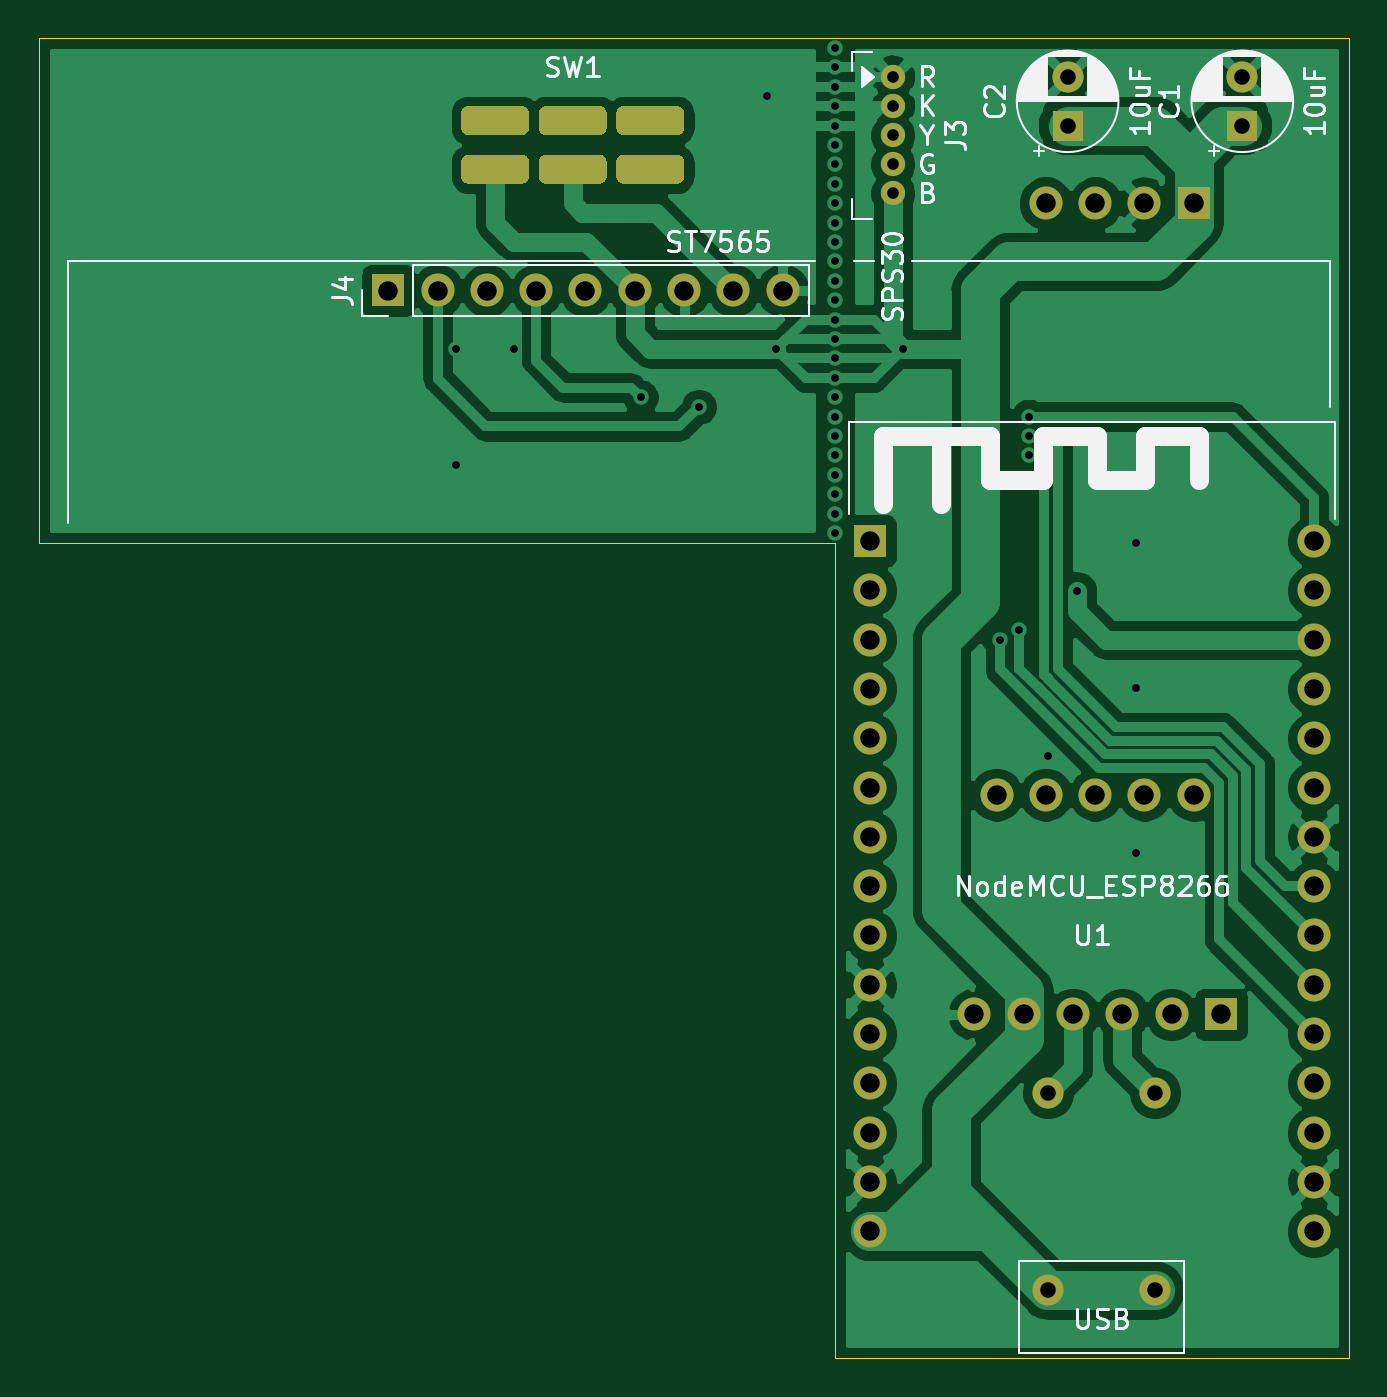
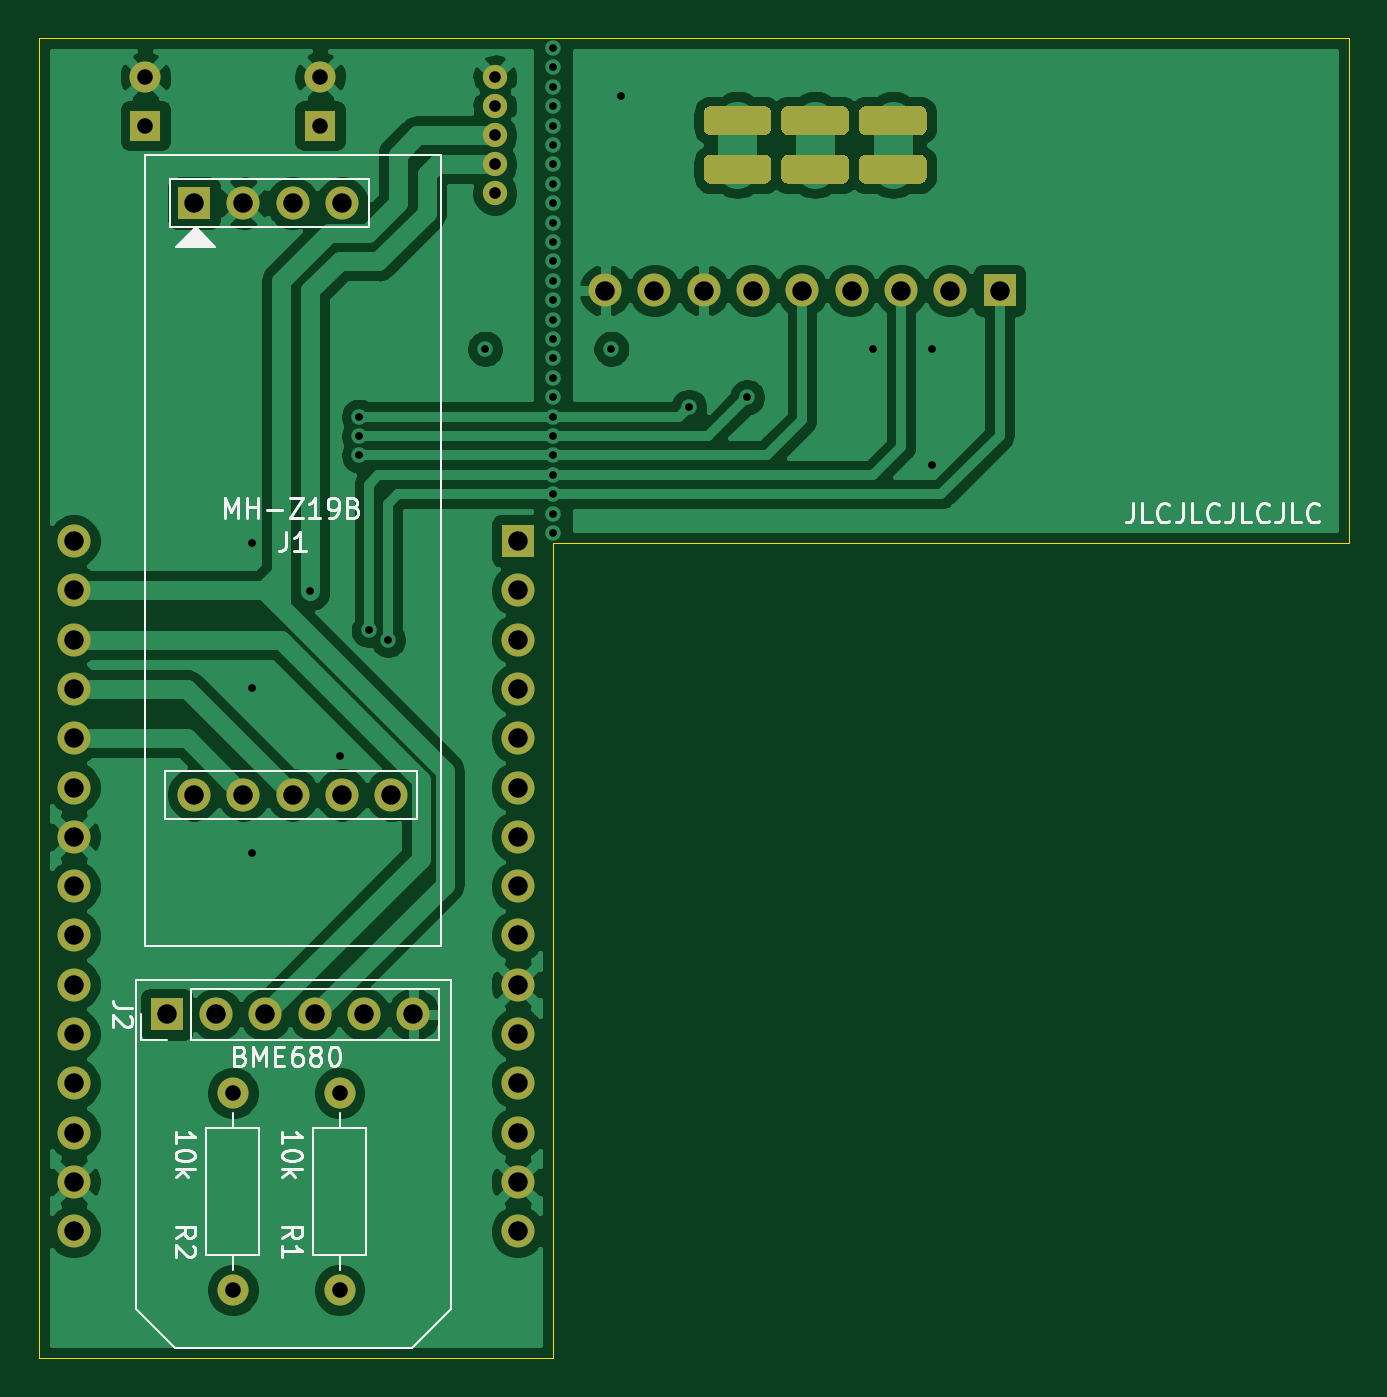
Circuit board: 11 layer files. Board 67.5 x 68.0 mm.
- bottom_copper: air_quality_box-B_Cu.gbr (104789 bytes)
- bottom_mask: air_quality_box-B_Mask.gbr (4585 bytes)
- paste: air_quality_box-B_Paste.gbr (460 bytes)
- bottom_silk: air_quality_box-B_SilkS.gbr (13010 bytes)
- outline: air_quality_box-Edge_Cuts.gbr (790 bytes)
- top_copper: air_quality_box-F_Cu.gbr (98079 bytes)
- top_mask: air_quality_box-F_Mask.gbr (4585 bytes)
- paste: air_quality_box-F_Paste.gbr (460 bytes)
- top_silk: air_quality_box-F_SilkS.gbr (32193 bytes)
- drill: air_quality_box-NPTH.drl (270 bytes)
- drill: air_quality_box-PTH.drl (2404 bytes)

=== bottom_copper: air_quality_box-B_Cu.gbr (104789 bytes, source omitted) ===
=== bottom_mask: air_quality_box-B_Mask.gbr ===
%TF.GenerationSoftware,KiCad,Pcbnew,5.1.10*%
%TF.CreationDate,2021-10-29T17:16:23+02:00*%
%TF.ProjectId,air_quality_box,6169725f-7175-4616-9c69-74795f626f78,rev?*%
%TF.SameCoordinates,Original*%
%TF.FileFunction,Soldermask,Bot*%
%TF.FilePolarity,Negative*%
%FSLAX46Y46*%
G04 Gerber Fmt 4.6, Leading zero omitted, Abs format (unit mm)*
G04 Created by KiCad (PCBNEW 5.1.10) date 2021-10-29 17:16:23*
%MOMM*%
%LPD*%
G01*
G04 APERTURE LIST*
%ADD10C,1.250000*%
%ADD11R,1.600000X1.600000*%
%ADD12C,1.600000*%
%ADD13R,1.700000X1.700000*%
%ADD14C,1.700000*%
%ADD15O,1.700000X1.700000*%
%ADD16O,1.600000X1.600000*%
G04 APERTURE END LIST*
%TO.C,SW1*%
G36*
G01*
X123750000Y-42375000D02*
X123750000Y-43125000D01*
G75*
G02*
X123375000Y-43500000I-375000J0D01*
G01*
X120625000Y-43500000D01*
G75*
G02*
X120250000Y-43125000I0J375000D01*
G01*
X120250000Y-42375000D01*
G75*
G02*
X120625000Y-42000000I375000J0D01*
G01*
X123375000Y-42000000D01*
G75*
G02*
X123750000Y-42375000I0J-375000D01*
G01*
G37*
G36*
G01*
X127750000Y-42375000D02*
X127750000Y-43125000D01*
G75*
G02*
X127375000Y-43500000I-375000J0D01*
G01*
X124625000Y-43500000D01*
G75*
G02*
X124250000Y-43125000I0J375000D01*
G01*
X124250000Y-42375000D01*
G75*
G02*
X124625000Y-42000000I375000J0D01*
G01*
X127375000Y-42000000D01*
G75*
G02*
X127750000Y-42375000I0J-375000D01*
G01*
G37*
G36*
G01*
X131750000Y-42375000D02*
X131750000Y-43125000D01*
G75*
G02*
X131375000Y-43500000I-375000J0D01*
G01*
X128625000Y-43500000D01*
G75*
G02*
X128250000Y-43125000I0J375000D01*
G01*
X128250000Y-42375000D01*
G75*
G02*
X128625000Y-42000000I375000J0D01*
G01*
X131375000Y-42000000D01*
G75*
G02*
X131750000Y-42375000I0J-375000D01*
G01*
G37*
G36*
G01*
X123750000Y-44875000D02*
X123750000Y-45625000D01*
G75*
G02*
X123375000Y-46000000I-375000J0D01*
G01*
X120625000Y-46000000D01*
G75*
G02*
X120250000Y-45625000I0J375000D01*
G01*
X120250000Y-44875000D01*
G75*
G02*
X120625000Y-44500000I375000J0D01*
G01*
X123375000Y-44500000D01*
G75*
G02*
X123750000Y-44875000I0J-375000D01*
G01*
G37*
G36*
G01*
X127750000Y-44875000D02*
X127750000Y-45625000D01*
G75*
G02*
X127375000Y-46000000I-375000J0D01*
G01*
X124625000Y-46000000D01*
G75*
G02*
X124250000Y-45625000I0J375000D01*
G01*
X124250000Y-44875000D01*
G75*
G02*
X124625000Y-44500000I375000J0D01*
G01*
X127375000Y-44500000D01*
G75*
G02*
X127750000Y-44875000I0J-375000D01*
G01*
G37*
G36*
G01*
X131750000Y-44875000D02*
X131750000Y-45625000D01*
G75*
G02*
X131375000Y-46000000I-375000J0D01*
G01*
X128625000Y-46000000D01*
G75*
G02*
X128250000Y-45625000I0J375000D01*
G01*
X128250000Y-44875000D01*
G75*
G02*
X128625000Y-44500000I375000J0D01*
G01*
X131375000Y-44500000D01*
G75*
G02*
X131750000Y-44875000I0J-375000D01*
G01*
G37*
%TD*%
D10*
%TO.C,J3*%
X142500000Y-40500000D03*
X142500000Y-42000000D03*
X142500000Y-43500000D03*
X142500000Y-45000000D03*
X142500000Y-46500000D03*
%TD*%
D11*
%TO.C,C1*%
X160500000Y-43000000D03*
D12*
X160500000Y-40500000D03*
%TD*%
%TO.C,C2*%
X151500000Y-40500000D03*
D11*
X151500000Y-43000000D03*
%TD*%
D13*
%TO.C,J1*%
X158000000Y-47000000D03*
D14*
X155460000Y-47000000D03*
X152920000Y-47000000D03*
X150380000Y-47000000D03*
X147840000Y-77480000D03*
X150380000Y-77480000D03*
X152920000Y-77480000D03*
X155460000Y-77480000D03*
X158000000Y-77480000D03*
%TD*%
D13*
%TO.C,J2*%
X159400000Y-88800000D03*
D15*
X156860000Y-88800000D03*
X154320000Y-88800000D03*
X151780000Y-88800000D03*
X149240000Y-88800000D03*
X146700000Y-88800000D03*
%TD*%
D13*
%TO.C,J4*%
X116500000Y-51500000D03*
D15*
X119040000Y-51500000D03*
X121580000Y-51500000D03*
X124120000Y-51500000D03*
X126660000Y-51500000D03*
X129200000Y-51500000D03*
X131740000Y-51500000D03*
X134280000Y-51500000D03*
X136820000Y-51500000D03*
%TD*%
D16*
%TO.C,R1*%
X150500000Y-92840000D03*
D12*
X150500000Y-103000000D03*
%TD*%
%TO.C,R2*%
X156000000Y-103000000D03*
D16*
X156000000Y-92840000D03*
%TD*%
D13*
%TO.C,U1*%
X141330001Y-64410001D03*
D14*
X141330001Y-66950001D03*
X141330001Y-69490001D03*
X141330001Y-72030001D03*
X141330001Y-74570001D03*
X141330001Y-77110001D03*
X141330001Y-79650001D03*
X141330001Y-82190001D03*
X141330001Y-84730001D03*
X141330001Y-87270001D03*
X141330001Y-89810001D03*
X141330001Y-92350001D03*
X141330001Y-94890001D03*
X141330001Y-97430001D03*
X141330001Y-99970001D03*
X164190001Y-64410001D03*
X164190001Y-66950001D03*
X164190001Y-69490001D03*
X164190001Y-72030001D03*
X164190001Y-74570001D03*
X164190001Y-77110001D03*
X164190001Y-79650001D03*
X164190001Y-82190001D03*
X164190001Y-84730001D03*
X164190001Y-87270001D03*
X164190001Y-89810001D03*
X164190001Y-92350001D03*
X164190001Y-94890001D03*
X164190001Y-97430001D03*
X164190001Y-99970001D03*
%TD*%
M02*

=== paste: air_quality_box-B_Paste.gbr ===
%TF.GenerationSoftware,KiCad,Pcbnew,5.1.10*%
%TF.CreationDate,2021-10-29T17:16:23+02:00*%
%TF.ProjectId,air_quality_box,6169725f-7175-4616-9c69-74795f626f78,rev?*%
%TF.SameCoordinates,Original*%
%TF.FileFunction,Paste,Bot*%
%TF.FilePolarity,Positive*%
%FSLAX46Y46*%
G04 Gerber Fmt 4.6, Leading zero omitted, Abs format (unit mm)*
G04 Created by KiCad (PCBNEW 5.1.10) date 2021-10-29 17:16:23*
%MOMM*%
%LPD*%
G01*
G04 APERTURE LIST*
G04 APERTURE END LIST*
M02*

=== bottom_silk: air_quality_box-B_SilkS.gbr (13010 bytes, source omitted) ===
=== outline: air_quality_box-Edge_Cuts.gbr ===
%TF.GenerationSoftware,KiCad,Pcbnew,5.1.10*%
%TF.CreationDate,2021-10-29T17:16:23+02:00*%
%TF.ProjectId,air_quality_box,6169725f-7175-4616-9c69-74795f626f78,rev?*%
%TF.SameCoordinates,Original*%
%TF.FileFunction,Profile,NP*%
%FSLAX46Y46*%
G04 Gerber Fmt 4.6, Leading zero omitted, Abs format (unit mm)*
G04 Created by KiCad (PCBNEW 5.1.10) date 2021-10-29 17:16:23*
%MOMM*%
%LPD*%
G01*
G04 APERTURE LIST*
%TA.AperFunction,Profile*%
%ADD10C,0.050000*%
%TD*%
G04 APERTURE END LIST*
D10*
X139500000Y-64500000D02*
X98500000Y-64500000D01*
X166000000Y-38500000D02*
X98500000Y-38500000D01*
X166000000Y-106500000D02*
X166000000Y-38500000D01*
X98500000Y-64500000D02*
X98500000Y-38500000D01*
X139500000Y-106500000D02*
X139500000Y-64500000D01*
X166000000Y-106500000D02*
X139500000Y-106500000D01*
M02*

=== top_copper: air_quality_box-F_Cu.gbr (98079 bytes, source omitted) ===
=== top_mask: air_quality_box-F_Mask.gbr ===
%TF.GenerationSoftware,KiCad,Pcbnew,5.1.10*%
%TF.CreationDate,2021-10-29T17:16:23+02:00*%
%TF.ProjectId,air_quality_box,6169725f-7175-4616-9c69-74795f626f78,rev?*%
%TF.SameCoordinates,Original*%
%TF.FileFunction,Soldermask,Top*%
%TF.FilePolarity,Negative*%
%FSLAX46Y46*%
G04 Gerber Fmt 4.6, Leading zero omitted, Abs format (unit mm)*
G04 Created by KiCad (PCBNEW 5.1.10) date 2021-10-29 17:16:23*
%MOMM*%
%LPD*%
G01*
G04 APERTURE LIST*
%ADD10C,1.250000*%
%ADD11R,1.600000X1.600000*%
%ADD12C,1.600000*%
%ADD13R,1.700000X1.700000*%
%ADD14C,1.700000*%
%ADD15O,1.700000X1.700000*%
%ADD16O,1.600000X1.600000*%
G04 APERTURE END LIST*
%TO.C,SW1*%
G36*
G01*
X123750000Y-42375000D02*
X123750000Y-43125000D01*
G75*
G02*
X123375000Y-43500000I-375000J0D01*
G01*
X120625000Y-43500000D01*
G75*
G02*
X120250000Y-43125000I0J375000D01*
G01*
X120250000Y-42375000D01*
G75*
G02*
X120625000Y-42000000I375000J0D01*
G01*
X123375000Y-42000000D01*
G75*
G02*
X123750000Y-42375000I0J-375000D01*
G01*
G37*
G36*
G01*
X127750000Y-42375000D02*
X127750000Y-43125000D01*
G75*
G02*
X127375000Y-43500000I-375000J0D01*
G01*
X124625000Y-43500000D01*
G75*
G02*
X124250000Y-43125000I0J375000D01*
G01*
X124250000Y-42375000D01*
G75*
G02*
X124625000Y-42000000I375000J0D01*
G01*
X127375000Y-42000000D01*
G75*
G02*
X127750000Y-42375000I0J-375000D01*
G01*
G37*
G36*
G01*
X131750000Y-42375000D02*
X131750000Y-43125000D01*
G75*
G02*
X131375000Y-43500000I-375000J0D01*
G01*
X128625000Y-43500000D01*
G75*
G02*
X128250000Y-43125000I0J375000D01*
G01*
X128250000Y-42375000D01*
G75*
G02*
X128625000Y-42000000I375000J0D01*
G01*
X131375000Y-42000000D01*
G75*
G02*
X131750000Y-42375000I0J-375000D01*
G01*
G37*
G36*
G01*
X123750000Y-44875000D02*
X123750000Y-45625000D01*
G75*
G02*
X123375000Y-46000000I-375000J0D01*
G01*
X120625000Y-46000000D01*
G75*
G02*
X120250000Y-45625000I0J375000D01*
G01*
X120250000Y-44875000D01*
G75*
G02*
X120625000Y-44500000I375000J0D01*
G01*
X123375000Y-44500000D01*
G75*
G02*
X123750000Y-44875000I0J-375000D01*
G01*
G37*
G36*
G01*
X127750000Y-44875000D02*
X127750000Y-45625000D01*
G75*
G02*
X127375000Y-46000000I-375000J0D01*
G01*
X124625000Y-46000000D01*
G75*
G02*
X124250000Y-45625000I0J375000D01*
G01*
X124250000Y-44875000D01*
G75*
G02*
X124625000Y-44500000I375000J0D01*
G01*
X127375000Y-44500000D01*
G75*
G02*
X127750000Y-44875000I0J-375000D01*
G01*
G37*
G36*
G01*
X131750000Y-44875000D02*
X131750000Y-45625000D01*
G75*
G02*
X131375000Y-46000000I-375000J0D01*
G01*
X128625000Y-46000000D01*
G75*
G02*
X128250000Y-45625000I0J375000D01*
G01*
X128250000Y-44875000D01*
G75*
G02*
X128625000Y-44500000I375000J0D01*
G01*
X131375000Y-44500000D01*
G75*
G02*
X131750000Y-44875000I0J-375000D01*
G01*
G37*
%TD*%
D10*
%TO.C,J3*%
X142500000Y-40500000D03*
X142500000Y-42000000D03*
X142500000Y-43500000D03*
X142500000Y-45000000D03*
X142500000Y-46500000D03*
%TD*%
D11*
%TO.C,C1*%
X160500000Y-43000000D03*
D12*
X160500000Y-40500000D03*
%TD*%
%TO.C,C2*%
X151500000Y-40500000D03*
D11*
X151500000Y-43000000D03*
%TD*%
D13*
%TO.C,J1*%
X158000000Y-47000000D03*
D14*
X155460000Y-47000000D03*
X152920000Y-47000000D03*
X150380000Y-47000000D03*
X147840000Y-77480000D03*
X150380000Y-77480000D03*
X152920000Y-77480000D03*
X155460000Y-77480000D03*
X158000000Y-77480000D03*
%TD*%
D13*
%TO.C,J2*%
X159400000Y-88800000D03*
D15*
X156860000Y-88800000D03*
X154320000Y-88800000D03*
X151780000Y-88800000D03*
X149240000Y-88800000D03*
X146700000Y-88800000D03*
%TD*%
D13*
%TO.C,J4*%
X116500000Y-51500000D03*
D15*
X119040000Y-51500000D03*
X121580000Y-51500000D03*
X124120000Y-51500000D03*
X126660000Y-51500000D03*
X129200000Y-51500000D03*
X131740000Y-51500000D03*
X134280000Y-51500000D03*
X136820000Y-51500000D03*
%TD*%
D16*
%TO.C,R1*%
X150500000Y-92840000D03*
D12*
X150500000Y-103000000D03*
%TD*%
%TO.C,R2*%
X156000000Y-103000000D03*
D16*
X156000000Y-92840000D03*
%TD*%
D13*
%TO.C,U1*%
X141330001Y-64410001D03*
D14*
X141330001Y-66950001D03*
X141330001Y-69490001D03*
X141330001Y-72030001D03*
X141330001Y-74570001D03*
X141330001Y-77110001D03*
X141330001Y-79650001D03*
X141330001Y-82190001D03*
X141330001Y-84730001D03*
X141330001Y-87270001D03*
X141330001Y-89810001D03*
X141330001Y-92350001D03*
X141330001Y-94890001D03*
X141330001Y-97430001D03*
X141330001Y-99970001D03*
X164190001Y-64410001D03*
X164190001Y-66950001D03*
X164190001Y-69490001D03*
X164190001Y-72030001D03*
X164190001Y-74570001D03*
X164190001Y-77110001D03*
X164190001Y-79650001D03*
X164190001Y-82190001D03*
X164190001Y-84730001D03*
X164190001Y-87270001D03*
X164190001Y-89810001D03*
X164190001Y-92350001D03*
X164190001Y-94890001D03*
X164190001Y-97430001D03*
X164190001Y-99970001D03*
%TD*%
M02*

=== paste: air_quality_box-F_Paste.gbr ===
%TF.GenerationSoftware,KiCad,Pcbnew,5.1.10*%
%TF.CreationDate,2021-10-29T17:16:23+02:00*%
%TF.ProjectId,air_quality_box,6169725f-7175-4616-9c69-74795f626f78,rev?*%
%TF.SameCoordinates,Original*%
%TF.FileFunction,Paste,Top*%
%TF.FilePolarity,Positive*%
%FSLAX46Y46*%
G04 Gerber Fmt 4.6, Leading zero omitted, Abs format (unit mm)*
G04 Created by KiCad (PCBNEW 5.1.10) date 2021-10-29 17:16:23*
%MOMM*%
%LPD*%
G01*
G04 APERTURE LIST*
G04 APERTURE END LIST*
M02*

=== top_silk: air_quality_box-F_SilkS.gbr (32193 bytes, source omitted) ===
=== drill: air_quality_box-NPTH.drl ===
M48
; DRILL file {KiCad 5.1.10} date Fri Oct 29 17:16:26 2021
; FORMAT={-:-/ absolute / inch / decimal}
; #@! TF.CreationDate,2021-10-29T17:16:26+02:00
; #@! TF.GenerationSoftware,Kicad,Pcbnew,5.1.10
; #@! TF.FileFunction,NonPlated,1,2,NPTH
FMAT,2
INCH
%
G90
G05
T0
M30

=== drill: air_quality_box-PTH.drl ===
M48
; DRILL file {KiCad 5.1.10} date Fri Oct 29 17:16:26 2021
; FORMAT={-:-/ absolute / inch / decimal}
; #@! TF.CreationDate,2021-10-29T17:16:26+02:00
; #@! TF.GenerationSoftware,Kicad,Pcbnew,5.1.10
; #@! TF.FileFunction,Plated,1,2,PTH
FMAT,2
INCH
T1C0.0157
T2C0.0236
T3C0.0276
T4C0.0315
T5C0.0394
%
G90
G05
T1
X4.7244Y-2.1457
X4.7244Y-2.3819
X4.8425Y-2.1457
X5.0984Y-2.2441
X5.2165Y-2.2638
X5.3543Y-1.6339
X5.374Y-2.1457
X5.4921Y-1.5354
X5.4921Y-1.5748
X5.4921Y-1.6142
X5.4921Y-1.6535
X5.4921Y-1.6929
X5.4921Y-1.7323
X5.4921Y-1.7717
X5.4921Y-1.811
X5.4921Y-1.8504
X5.4921Y-1.8898
X5.4921Y-1.9291
X5.4921Y-1.9685
X5.4921Y-2.0079
X5.4921Y-2.0472
X5.4921Y-2.0866
X5.4921Y-2.126
X5.4921Y-2.1654
X5.4921Y-2.2047
X5.4921Y-2.2441
X5.4921Y-2.2835
X5.4921Y-2.3228
X5.4921Y-2.3622
X5.4921Y-2.4016
X5.4921Y-2.4409
X5.4921Y-2.4803
X5.4921Y-2.5197
X5.6299Y-2.1457
X5.8268Y-2.7362
X5.8661Y-2.7165
X5.8858Y-2.2835
X5.8858Y-2.3228
X5.8858Y-2.3622
X5.9252Y-2.9724
X5.9843Y-2.6378
X6.1024Y-2.5394
X6.1024Y-2.8346
X6.1024Y-3.1693
T2
X5.6102Y-1.5945
X5.6102Y-1.6535
X5.6102Y-1.7126
X5.6102Y-1.7717
X5.6102Y-1.8307
T4
X5.9252Y-3.6551
X5.9252Y-4.0551
X5.9646Y-1.5945
X5.9646Y-1.6929
X6.1417Y-3.6551
X6.1417Y-4.0551
X6.3189Y-1.5945
X6.3189Y-1.6929
T5
X4.5866Y-2.0276
X4.6866Y-2.0276
X4.7866Y-2.0276
X4.8866Y-2.0276
X4.9866Y-2.0276
X5.0866Y-2.0276
X5.1866Y-2.0276
X5.2866Y-2.0276
X5.3866Y-2.0276
X5.5642Y-2.5358
X5.5642Y-2.6358
X5.5642Y-2.7358
X5.5642Y-2.8358
X5.5642Y-2.9358
X5.5642Y-3.0358
X5.5642Y-3.1358
X5.5642Y-3.2358
X5.5642Y-3.3358
X5.5642Y-3.4358
X5.5642Y-3.5358
X5.5642Y-3.6358
X5.5642Y-3.7358
X5.5642Y-3.8358
X5.5642Y-3.9358
X5.7756Y-3.4961
X5.8205Y-3.0504
X5.8756Y-3.4961
X5.9205Y-1.8504
X5.9205Y-3.0504
X5.9756Y-3.4961
X6.0205Y-1.8504
X6.0205Y-3.0504
X6.0756Y-3.4961
X6.1205Y-1.8504
X6.1205Y-3.0504
X6.1756Y-3.4961
X6.2205Y-1.8504
X6.2205Y-3.0504
X6.2756Y-3.4961
X6.4642Y-2.5358
X6.4642Y-2.6358
X6.4642Y-2.7358
X6.4642Y-2.8358
X6.4642Y-2.9358
X6.4642Y-3.0358
X6.4642Y-3.1358
X6.4642Y-3.2358
X6.4642Y-3.3358
X6.4642Y-3.4358
X6.4642Y-3.5358
X6.4642Y-3.6358
X6.4642Y-3.7358
X6.4642Y-3.8358
X6.4642Y-3.9358
T3
G00X4.8327Y-1.6831
M15
G01X4.7736Y-1.6831
M16
G05
G00X4.8327Y-1.7815
M15
G01X4.7736Y-1.7815
M16
G05
G00X4.9902Y-1.6831
M15
G01X4.9311Y-1.6831
M16
G05
G00X4.9902Y-1.7815
M15
G01X4.9311Y-1.7815
M16
G05
G00X5.1476Y-1.6831
M15
G01X5.0886Y-1.6831
M16
G05
G00X5.1476Y-1.7815
M15
G01X5.0886Y-1.7815
M16
G05
T0
M30
